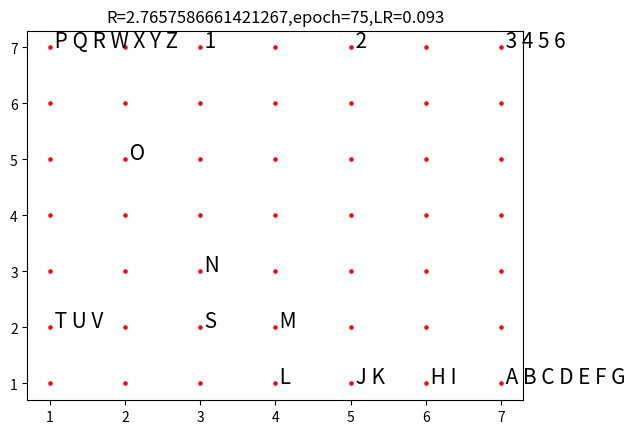
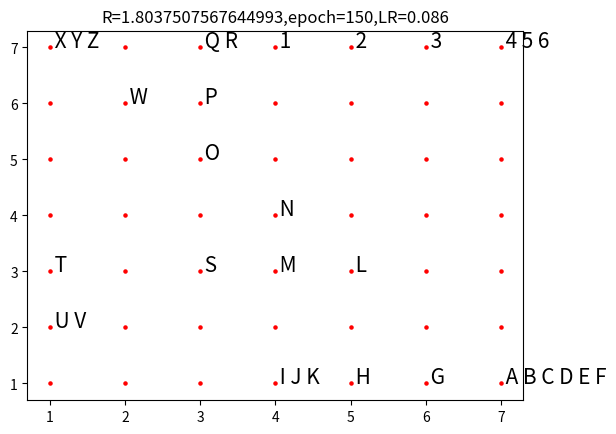
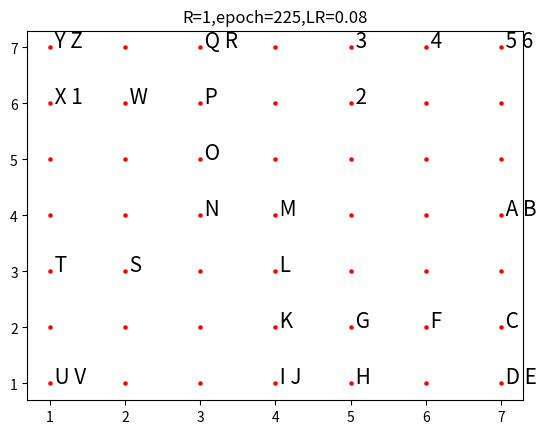

The matplotlib source for these figures, in order:
# -*- coding: utf-8 -*-
"""
Created on Wed Mar 24 10:29:06 2021

@author: ray29
"""

import numpy as np
import matplotlib.pyplot as plt
import random
import math
t=49
#R=3

x = np.array([[1,0,0,0,0],[2,0,0,0,0],[3,0,0,0,0],[4,0,0,0,0],[5,0,0,0,0],
             [3,1,0,0,0],[3,2,0,0,0],[3,3,0,0,0],[3,4,0,0,0],[3,5,0,0,0],
             [3,3,1,0,0],[3,3,2,0,0],[3,3,3,0,0],[3,3,4,0,0],[3,3,5,0,0],[3,3,6,0,0],[3,3,7,0,0],[3,3,8,0,0],
             [3,3,3,1,0],[3,3,3,2,0],[3,3,3,3,0],[3,3,3,4,0],
             [3,3,6,1,0],[3,3,6,2,0],[3,3,6,3,0],[3,3,6,4,0],
             [3,3,6,2,1],[3,3,6,2,2],[3,3,6,2,3],[3,3,6,2,4],[3,3,6,2,5],[3,3,6,2,6]])
tit=np.array(['A','B','C','D','E',
             'F','G','H','I','J',
             'K','L','M','N','O','P','Q','R',
             'S','T','U','V',
             'W','X','Y','Z',
             '1','2','3','4','5','6'])
topo_map=np.array([[1,1],[1,2],[1,3],[1,4],[1,5],[1,6],[1,7],
               [2,1],[2,2],[2,3],[2,4],[2,5],[2,6],[2,7],
               [3,1],[3,2],[3,3],[3,4],[3,5],[3,6],[3,7],
               [4,1],[4,2],[4,3],[4,4],[4,5],[4,6],[4,7],
               [5,1],[5,2],[5,3],[5,4],[5,5],[5,6],[5,7],
               [6,1],[6,2],[6,3],[6,4],[6,5],[6,6],[6,7],
               [7,1],[7,2],[7,3],[7,4],[7,5],[7,6],[7,7]])
topo=np.zeros([t,5])
for i in range(t):
    topo[i,0]=random.uniform(0,4)
    topo[i,1]=random.uniform(0,4)
    topo[i,2]=random.uniform(0,4)
    topo[i,3]=random.uniform(0,4)
    topo[i,4]=random.uniform(0,4)
print ('beginning weight')
print (topo)
d=np.zeros(t)
lr_t=0
for tim in range(3):
    R0=3-tim
    epoch=0
    
    while epoch <75:
        LR=0.1*math.exp(-1*(lr_t/1000))
        if R0==1:
            R=R0      # radius
        else:
            t1 = 1000/math.log(R0)
            R=R0*math.exp(-(lr_t/t1))      # radius
        for k in range(32):
            for e in range(t):
                d[e]=0
                for s in range(5):
                    d[e]+=np.power((x[k,s]-topo[e,s]),2)     
                d[e]=math.sqrt(d[e])
            min_index=np.argmin(d)
            min_value=min(d)
            ##print(min_index)
            ##print(topo_map[min_index,:])
            min_map_i=topo_map[min_index,0]
            min_map_j=topo_map[min_index,1]
            #rint(len(topo_map))
            h_qj=np.zeros(t)
            for i in range(t):
                h_qj[i]=math.exp(-1*((np.power(topo_map[i,0]-min_map_i,2)+np.power(topo_map[i,1]-min_map_j,2))/(2*R*R)))
                for j in range(5):
                    topo[i,j]+=LR*h_qj[i]*(x[k,j]-topo[i,j])
        epoch+=1
        lr_t+=1
    print('epoch='+str(lr_t)+'時weight:')
    print(topo)
    #繪圖
    drawn_tit=['' for q in range(t)]
    dr_x=np.zeros([32,2])
    for i in range(len(x)):
        x_tra_min=np.zeros(t)
        for j in range(t):
            for k in range(5):
                x_tra_min[j]+=np.power((x[i,k]-topo[j,k]),2)
            x_tra_min[j]=math.sqrt(x_tra_min[j])
        x_min_index=np.argmin(x_tra_min)
        drawn_tit[x_min_index]+=' '+tit[i]
            
        
    plt.figure()
    plt.title('R='+str(R)+',epoch='+str(lr_t)+',LR='+str(round(LR, 3)))
    plt.scatter(topo_map[:,0],topo_map[:,1], color='red',s=5)
    for i in range(t):
        plt.annotate(drawn_tit[i],(topo_map[i,0],topo_map[i,1]),fontsize=15)
    #plt.legend()
plt.show()





